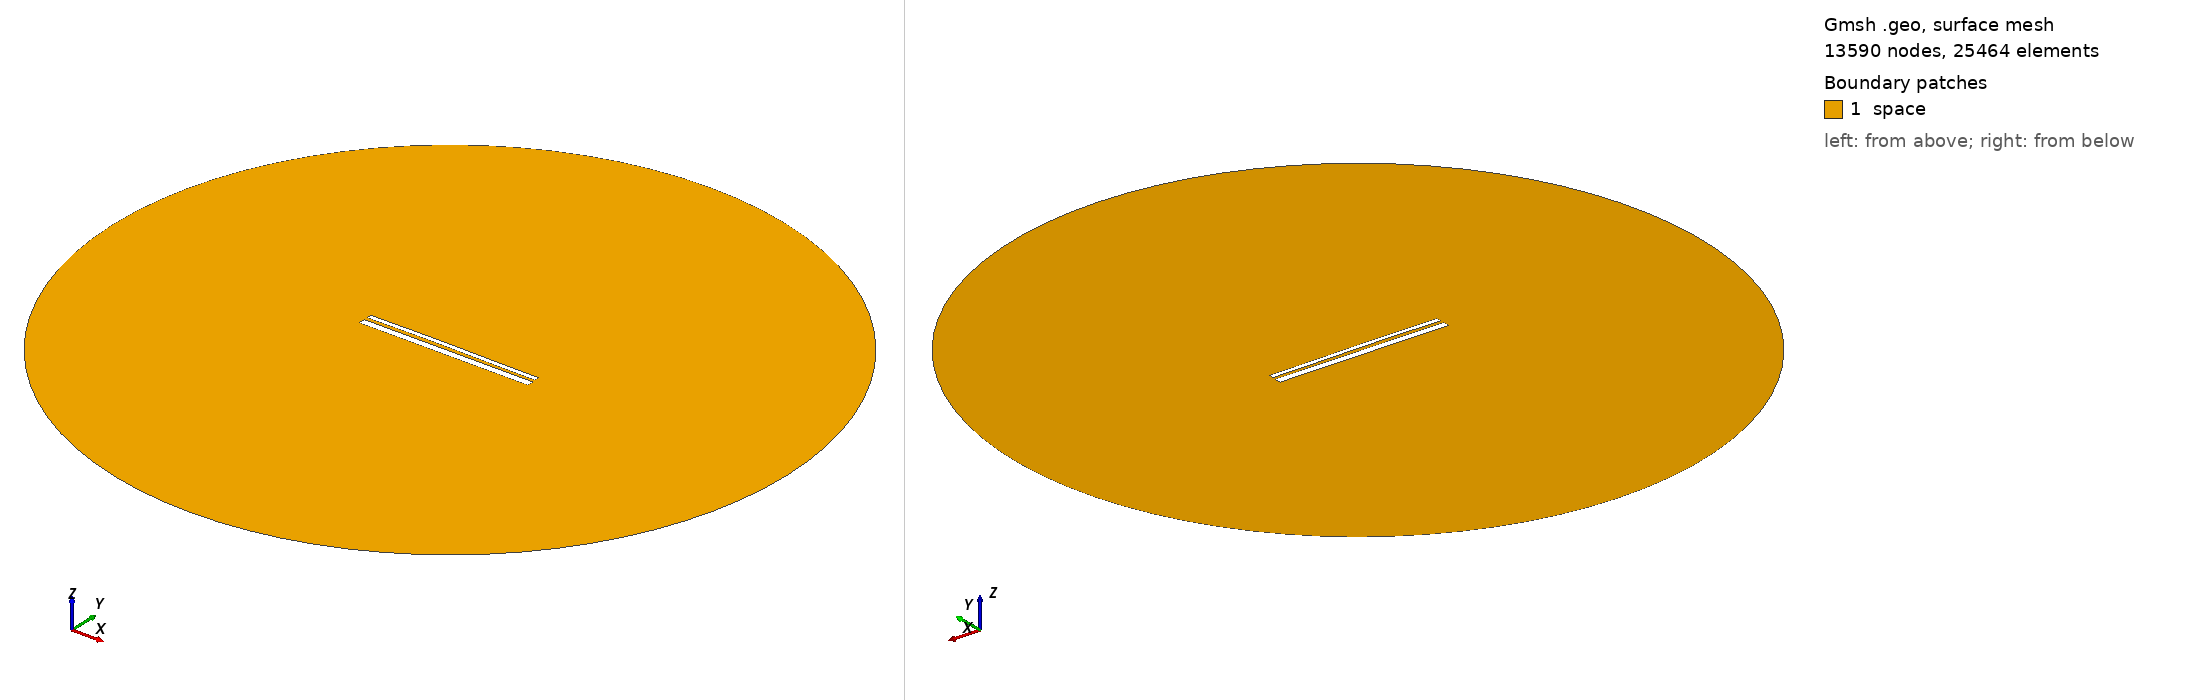

Gmsh geometry script, surface-meshed: 13590 nodes, 25464 surface elements. Boundary patches (legend numbers): 1 space. Left view from above one corner, right view from below the opposite corner. Legend entries are the model's physical surfaces. The drawing asked Gmsh for element sizes between 1% and 20% of the model's largest extent; the script's own settings can give other sizes.

=== 12743.geo (drawn) ===
//---------------------------------------
// Geometry kernel
//---------------------------------------

SetFactory("OpenCASCADE");



//---------------------------------------
// Parameters of the geometry
//---------------------------------------

// Overetch of the upper plate
overetch = 0.5;

// Distance between the plates
distance = 1.5;

// Discretization over the x axis (for the deformation)
nx = 50; 

// Length of the plate
L = 100 - overetch; 

// Number of modes
n = 4; 

// 1st mode coefficient
coeff(1) = -0.075;
beta(1) = 0.596864 * 3.1415926535 / L;

// 2nd mode coefficient
coeff(2) = 0.15;
beta(2) = 1.49418 * 3.1415926535 / L;

// 3rd mode coefficient
coeff(3) = 0.07499999999999998;
beta(3) = 2.50025 * 3.1415926535 / L;

// 4th mode coefficient
coeff(4) = 0.0;
beta(4) = 3.49999 * 3.1415926535 / L;



//---------------------------------------
// Upper plate (deformed rectangle)
//---------------------------------------

// Coordiantes of the upper plate
xmin = -50;
xmax = 50 - overetch;

// Height of the upper plate
yheight = 4 - 2 * overetch;

// Indexes of the points
UpperID[] = {};
LowerID[] = {};
LeftID[] = {};
RightID[] = {};

// Point index
p = 1;

// Horizontal edges
For i In {1:nx}
    x = xmin + (i-1)*(xmax - xmin)/(nx-1);

    y_bottom = distance / 2 + overetch;
    For j In {1:n}
        C = (Cosh(beta(j)*L) + Cos(beta(j)*L)) / (Sinh(beta(j)*L) + Sin(beta(j)*L));
        y_bottom  = y_bottom + coeff(j) * (Cosh(beta(j)*(x+50)) - Cos(beta(j)*(x+50)) - C * (Sinh(beta(j)*(x+50)) - Sin(beta(j)*(x+50))));
    EndFor

    y_top = y_bottom + yheight;

    Point(p) = {x, y_top, 0, 1.0};
    UpperID[i] = p;
    p = p + 1;

    Point(p) = {x, y_bottom, 0, 1.0};
    LowerID[i] = p;
    p = p + 1;
EndFor

// Create point lists
UpperPts[] = {}; LowerPts[] = {};
For i In {1:nx}
  UpperPts[] += {UpperID[i]};
  LowerPts[] += {LowerID[i]};
EndFor

// Build splines
Spline(1) = {UpperPts[]};
Spline(2) = {LowerPts[]};
Line(3) = {LowerPts[nx-1], UpperPts[nx-1]};
Line(4) = {LowerPts[0], UpperPts[0]};

// Build the plane surface
Curve Loop(1) = {2, 3, -1, -4};
Plane Surface(1) = {1};



//---------------------------------------
// Lower plate (rectangle)
//---------------------------------------

// Vertices
Point(1001) = {-50, -1, 0, 1.0};
Point(1002) = { 50, -1, 0, 1.0};
Point(1003) = { 50,  -5, 0, 1.0};
Point(1004) = {-50,  -5, 0, 1.0};

// Edges
Line(5) = {1001, 1002};
Line(6) = {1002, 1003};
Line(7) = {1003, 1004};
Line(8) = {1004, 1001};

// Plane surface
Line Loop(2) = {5, 6, 7, 8};
Plane Surface(2) = {2}; 



//---------------------------------------
// Outer (fictious) boundary
//---------------------------------------

// Points
Point(1005) = {0, 0, 0};       // Center
Point(1006) = {200, 0, 0};     // Start point
Point(1007) = {0, 200, 0};     // 90 degrees
Point(1008) = {-200, 0, 0};    // 180 degrees
Point(1009) = {0, -200, 0};    // 270 degrees

// Circle arcs (each needs start, center, end)
Circle(9) = {1006, 1005, 1007};
Circle(10) = {1007, 1005, 1008};
Circle(11) = {1008, 1005, 1009};
Circle(12) = {1009, 1005, 1006};

// Plane surface for the entire domain
Curve Loop(3) = {9, 10, 11, 12};
Surface(3) = {3};

// Subtract the plates from the whole domain to obtain the actual domain where we want to solve the equations
BooleanDifference{ Surface{3}; Delete; }{ Surface{1}; Surface{2}; Delete; }




//---------------------------------------
// Transfinite Lines/Curves
//---------------------------------------

// Set the number of points on the boundaries
r = 7;

// Plates
Transfinite Curve {1, 2} = 50*r Using Progression 1;
Transfinite Curve {3, 4} = 2*r Using Progression 1;
Transfinite Line {5, 7} = 50*r Using Progression 1;
Transfinite Line {6, 8} = 2*r Using Progression 1;

// Outer boundary
Transfinite Line {9, 10, 11, 12} = 20 Using Progression 1;



//---------------------------------------
// Physical groups
//---------------------------------------                

// Physical curves (boundaries)
Physical Line("force_segment", 10) = {2};
Physical Line("upper_plate", 11) = {1, 3, 4};
Physical Line("lower_plate", 12) = {5, 6, 7, 8};
Physical Line("boundary", 20) = {9, 10, 11, 12};

// Physical Surfaces
Physical Surface("space", 30) = {3};



//---------------------------------------
// 6. Generate the Mesh
//---------------------------------------

// 2D mesh generation
Mesh 2;
